Dataset: Disease Detection Dataset (GitHub, Neural-Ninja/Crop-Disease-Detection-and-Severity-Estimation-PLOS-ONE). Classes: tomato bacterial spot, tomato early blight, tomato late blight, tomato leaf mold, tomato septoria leaf spot, tomato spider mites two spotted spider mite, tomato target spot, tomato yellow leaf curl virus, tomato mosaic virus, tomato healthy.

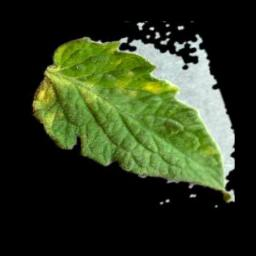
Label: tomato leaf mold

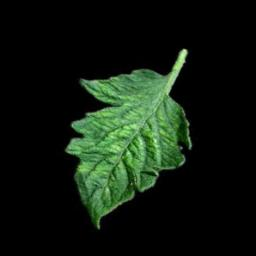
Label: tomato mosaic virus

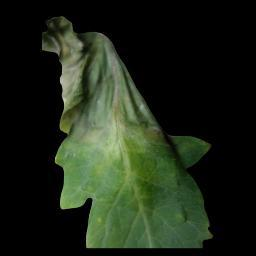
Label: tomato late blight

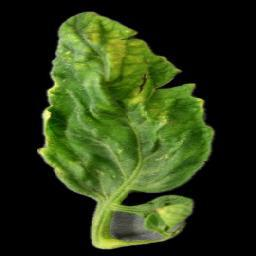
Label: tomato yellow leaf curl virus

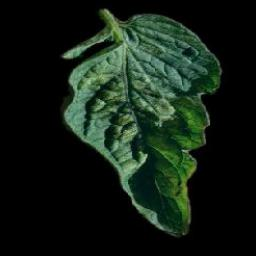
Label: tomato spider mites two spotted spider mite

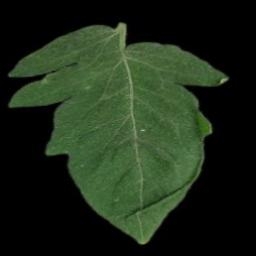
Label: tomato healthy
